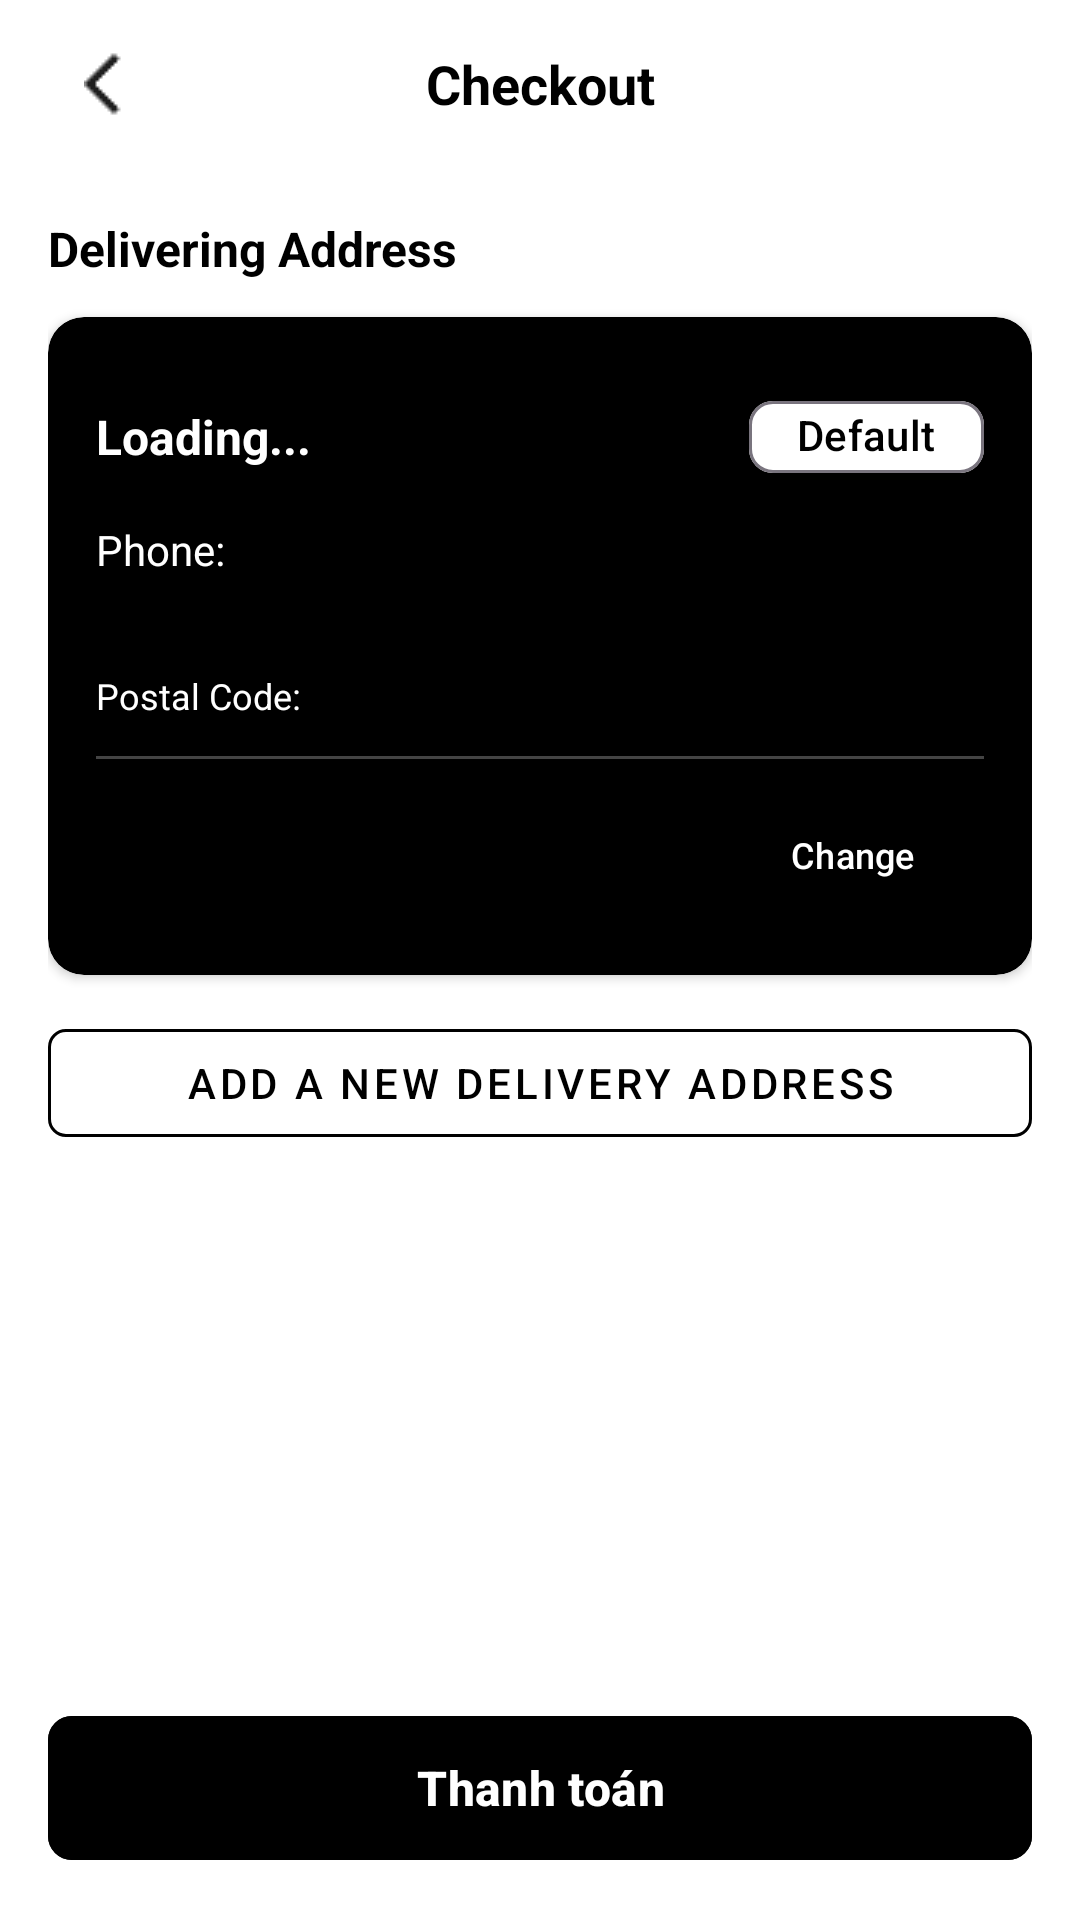

Here is an Android app screen rendered from its layout file. Give the layout XML and the strings, colors and styles it references.
<!-- AndroidManifest.xml: application theme Theme.BookChainFE -->
<!-- res/layout/fragment_checkout.xml -->
<?xml version="1.0" encoding="utf-8"?>
<androidx.constraintlayout.widget.ConstraintLayout xmlns:android="http://schemas.android.com/apk/res/android"
    xmlns:app="http://schemas.android.com/apk/res-auto"
    xmlns:tools="http://schemas.android.com/tools"
    android:layout_width="match_parent"
    android:layout_height="match_parent"
    android:background="@color/white"
    tools:context=".ui.checkout.CheckoutFragment">

    <com.google.android.material.appbar.MaterialToolbar
        android:id="@+id/toolbar"
        android:layout_width="0dp"
        android:layout_height="56dp"
        android:background="@color/white"
        app:layout_constraintTop_toTopOf="parent"
        app:layout_constraintStart_toStartOf="parent"
        app:layout_constraintEnd_toEndOf="parent">

        <ImageView
            android:id="@+id/btn_back"
            android:layout_width="48dp"
            android:layout_height="48dp"
            android:padding="12dp"
            android:src="@drawable/ic_arrow_back"
            android:contentDescription="Back"
            android:background="?attr/selectableItemBackgroundBorderless" />

        <TextView
            android:layout_width="wrap_content"
            android:layout_height="wrap_content"
            android:text="Checkout"
            android:textSize="18sp"
            android:textStyle="bold"
            android:textColor="@color/black"
            android:layout_gravity="center" />

    </com.google.android.material.appbar.MaterialToolbar>

    <ProgressBar
        android:id="@+id/progress_bar"
        android:layout_width="wrap_content"
        android:layout_height="wrap_content"
        android:visibility="gone"
        app:layout_constraintTop_toTopOf="parent"
        app:layout_constraintBottom_toBottomOf="parent"
        app:layout_constraintStart_toStartOf="parent"
        app:layout_constraintEnd_toEndOf="parent"
        tools:visibility="visible" />

    <ScrollView
        android:layout_width="0dp"
        android:layout_height="0dp"
        app:layout_constraintTop_toBottomOf="@id/toolbar"
        app:layout_constraintBottom_toTopOf="@id/btn_pay"
        app:layout_constraintStart_toStartOf="parent"
        app:layout_constraintEnd_toEndOf="parent">

        <LinearLayout
            android:layout_width="match_parent"
            android:layout_height="wrap_content"
            android:orientation="vertical"
            android:padding="16dp">

            <TextView
                android:layout_width="wrap_content"
                android:layout_height="wrap_content"
                android:text="Delivering Address"
                android:textSize="16sp"
                android:textStyle="bold"
                android:textColor="@color/black" />

            <com.google.android.material.card.MaterialCardView
                android:id="@+id/card_address"
                android:layout_width="match_parent"
                android:layout_height="wrap_content"
                android:layout_marginTop="12dp"
                app:cardCornerRadius="12dp"
                app:cardElevation="2dp"
                app:cardBackgroundColor="@color/black"
                app:strokeWidth="0dp">

                <LinearLayout
                    android:layout_width="match_parent"
                    android:layout_height="wrap_content"
                    android:orientation="vertical"
                    android:padding="16dp">

                    <LinearLayout
                        android:layout_width="match_parent"
                        android:layout_height="wrap_content"
                        android:orientation="horizontal"
                        android:gravity="center_vertical">

                        <TextView
                            android:id="@+id/tv_recipient_name"
                            android:layout_width="0dp"
                            android:layout_height="wrap_content"
                            android:layout_weight="1"
                            android:text="Loading..."
                            android:textColor="@color/white"
                            android:textSize="16sp"
                            android:textStyle="bold" />

                        <com.google.android.material.chip.Chip
                            android:id="@+id/chip_default"
                            android:layout_width="wrap_content"
                            android:layout_height="wrap_content"
                            android:text="Default"
                            android:textColor="@color/black"
                            app:chipBackgroundColor="@color/white"
                            app:chipMinHeight="24dp"
                            style="@style/Widget.Material3.Chip.Assist" />

                    </LinearLayout>

                    <TextView
                        android:id="@+id/tv_phone"
                        android:layout_width="wrap_content"
                        android:layout_height="wrap_content"
                        android:layout_marginTop="4dp"
                        android:text="Phone: "
                        android:textColor="@color/white"
                        android:textSize="14sp" />

                    <TextView
                        android:id="@+id/tv_full_address"
                        android:layout_width="match_parent"
                        android:layout_height="wrap_content"
                        android:layout_marginTop="8dp"
                        android:text=""
                        android:textColor="@color/white"
                        android:textSize="14sp"
                        android:lineSpacingExtra="2dp" />

                    <TextView
                        android:id="@+id/tv_postal_code"
                        android:layout_width="wrap_content"
                        android:layout_height="wrap_content"
                        android:layout_marginTop="4dp"
                        android:text="Postal Code: "
                        android:textColor="@color/white"
                        android:textSize="12sp" />

                    <View
                        android:layout_width="match_parent"
                        android:layout_height="1dp"
                        android:layout_marginTop="12dp"
                        android:background="#444444" />

                    <LinearLayout
                        android:layout_width="match_parent"
                        android:layout_height="wrap_content"
                        android:layout_marginTop="8dp"
                        android:orientation="horizontal"
                        android:gravity="end">

                        <com.google.android.material.button.MaterialButton
                            android:id="@+id/btn_change_address"
                            android:layout_width="wrap_content"
                            android:layout_height="wrap_content"
                            android:text="Change"
                            android:textSize="12sp"
                            android:textColor="@color/white"
                            style="@style/Widget.Material3.Button.TextButton" />

                    </LinearLayout>

                </LinearLayout>

            </com.google.android.material.card.MaterialCardView>

            <com.google.android.material.button.MaterialButton
                android:id="@+id/btn_add_new_delivery_address"
                style="@style/Widget.MaterialComponents.Button.OutlinedButton"
                android:layout_width="match_parent"
                android:layout_height="48dp"
                android:text="Add a New Delivery Address"
                android:textColor="@color/black"
                android:layout_marginTop="12dp"
                app:strokeColor="@color/black"
                app:strokeWidth="1dp"
                app:cornerRadius="6dp" />

        </LinearLayout>

    </ScrollView>

    <com.google.android.material.button.MaterialButton
        android:id="@+id/btn_pay"
        android:layout_width="0dp"
        android:layout_height="56dp"

        android:text="Thanh toán"

        android:textSize="16sp"
        android:textStyle="bold"
        android:backgroundTint="@color/black"
        android:textColor="@color/white"
        app:cornerRadius="8dp"
        android:layout_margin="16dp"
        app:layout_constraintBottom_toBottomOf="parent"
        app:layout_constraintStart_toStartOf="parent"
        app:layout_constraintEnd_toEndOf="parent" />

</androidx.constraintlayout.widget.ConstraintLayout>
<!-- resources referenced by this layout -->
<resources>
  <color name="black">#FF000000</color>
  <color name="white">#FFFFFFFF</color>
  <!-- drawable ic_arrow_back: png bitmap (drawable, 277 bytes) -->
  <style name="Theme.BookChainFE" parent="Base.Theme.BookChainFE" />
  <style name="Base.Theme.BookChainFE" parent="Theme.Material3.DayNight.NoActionBar">
          
          
      </style>
</resources>
